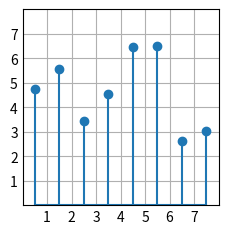

This chart was generated by the following Python code:
import matplotlib.pyplot as plt
import numpy as np

# * Stem

plt.style.use('_mpl-gallery')

# making data
np.random.seed(3)
x = 0.5 + np.arange(8)
y = np.random.uniform(2, 7, len(x))

fig, ax = plt.subplots()

ax.stem(x, y)
ax.set(
    xlim=(0, 8), xticks=np.arange(1, 8),
    ylim=(0, 8), yticks=np.arange(1, 8)
)

plt.show()
